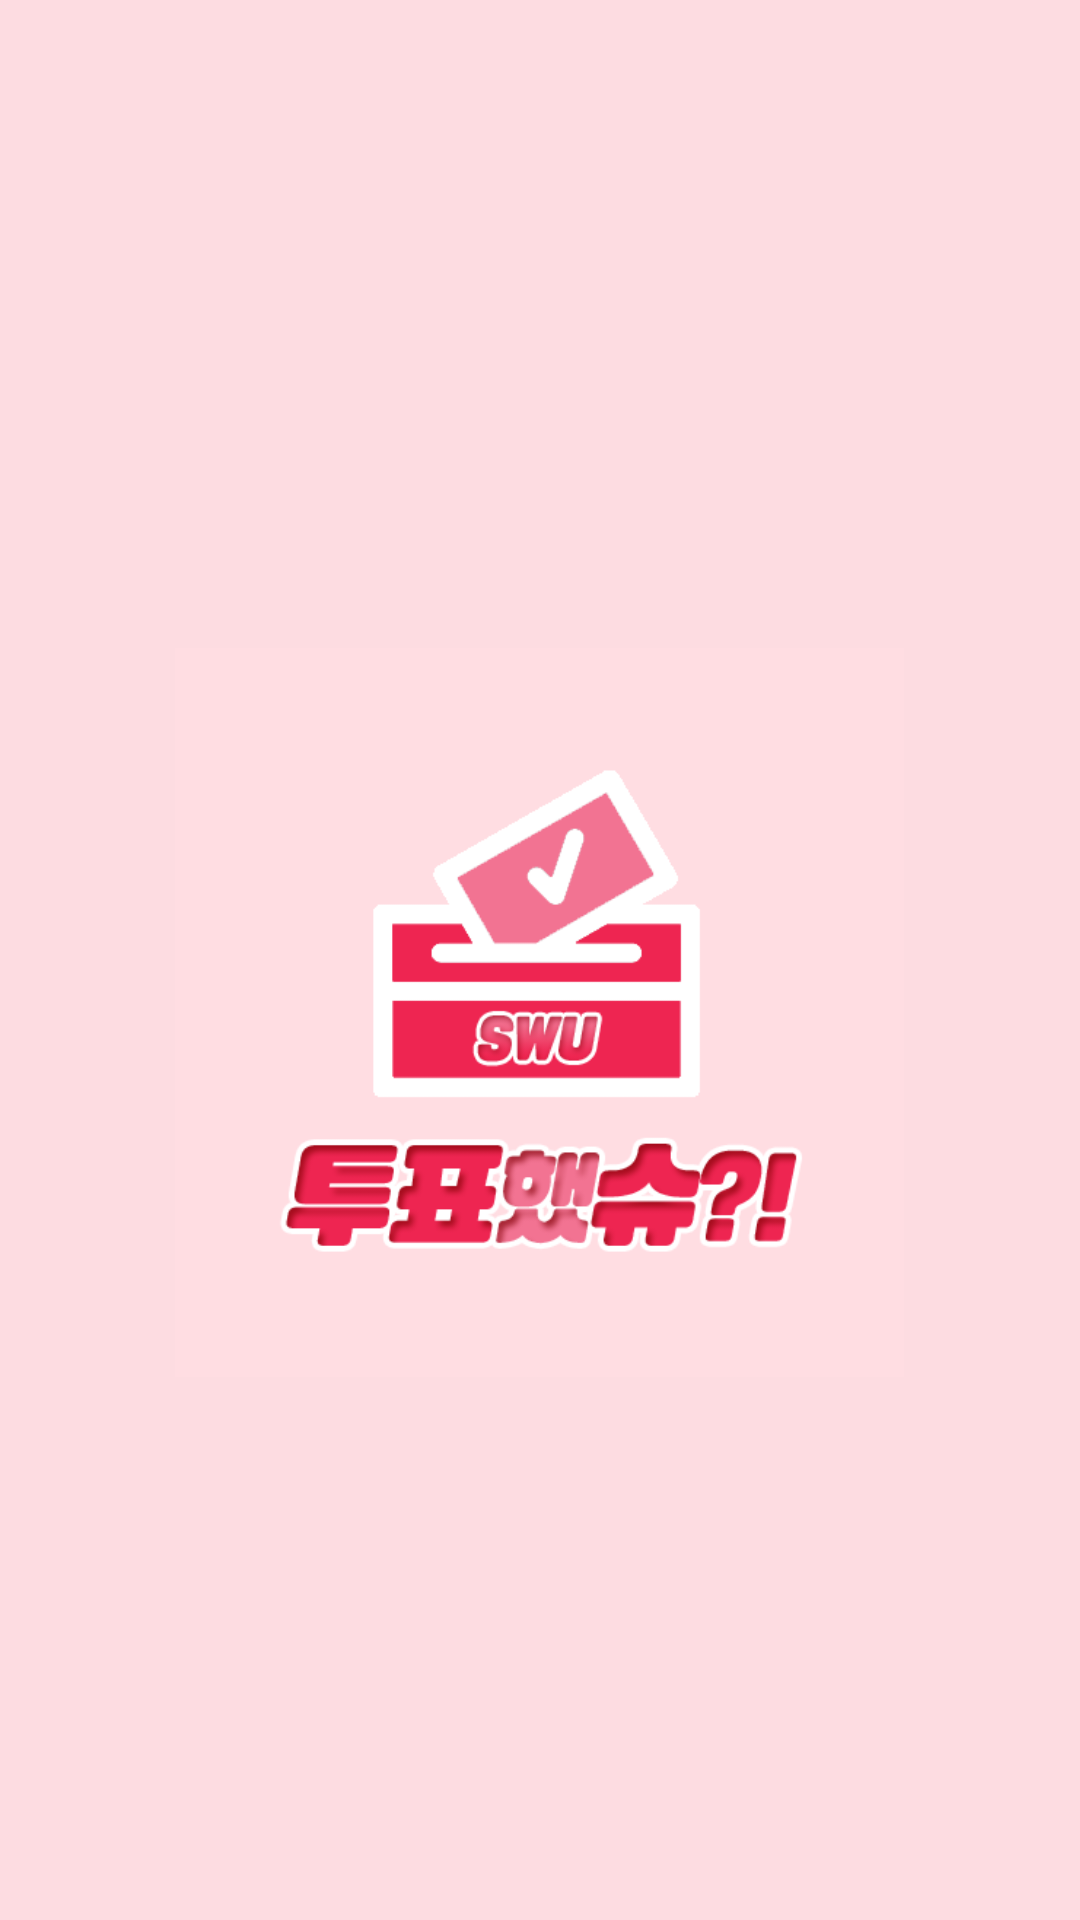

Reconstruct the res/layout file that produces this screen, plus the resources it refers to.
<!-- AndroidManifest.xml: application theme AppTheme -->
<!-- res/layout/activity_intro.xml -->
<?xml version="1.0" encoding="utf-8"?>
<LinearLayout xmlns:android="http://schemas.android.com/apk/res/android"
    xmlns:app="http://schemas.android.com/apk/res-auto"
    xmlns:tools="http://schemas.android.com/tools"
    android:layout_width="match_parent"
    android:layout_height="match_parent"
    android:background="#FDDCE1"
    android:orientation="vertical"
    tools:context=".Acitivity.IntroActivity">

    <ImageView
        android:id="@+id/imageView"
        android:layout_width="243dp"
        android:layout_height="275dp"
        android:layout_gravity="center"
        android:layout_marginTop="200dp"
        app:srcCompat="@drawable/intro_img" />
</LinearLayout>
<!-- resources referenced by this layout -->
<resources>
  <!-- drawable intro_img: png bitmap (drawable, 34538 bytes) -->
  <style name="AppTheme" parent="Theme.AppCompat.Light.DarkActionBar">
          
          <item name="colorPrimary">@color/colorPrimary</item>
          <item name="colorPrimaryDark">@color/colorPrimaryDark</item>
          <item name="colorAccent">@color/colorAccent</item>
          <item name="android:windowDrawsSystemBarBackgrounds">true</item>
          <item name="android:statusBarColor">@color/colorPrimary</item>
          <item name="android:windowTranslucentStatus">false</item>
  
      </style>
  <color name="colorPrimary">#EBABBB</color>
  <color name="colorPrimaryDark">#EBABBB</color>
  <color name="colorAccent">#EE2752</color>
</resources>
